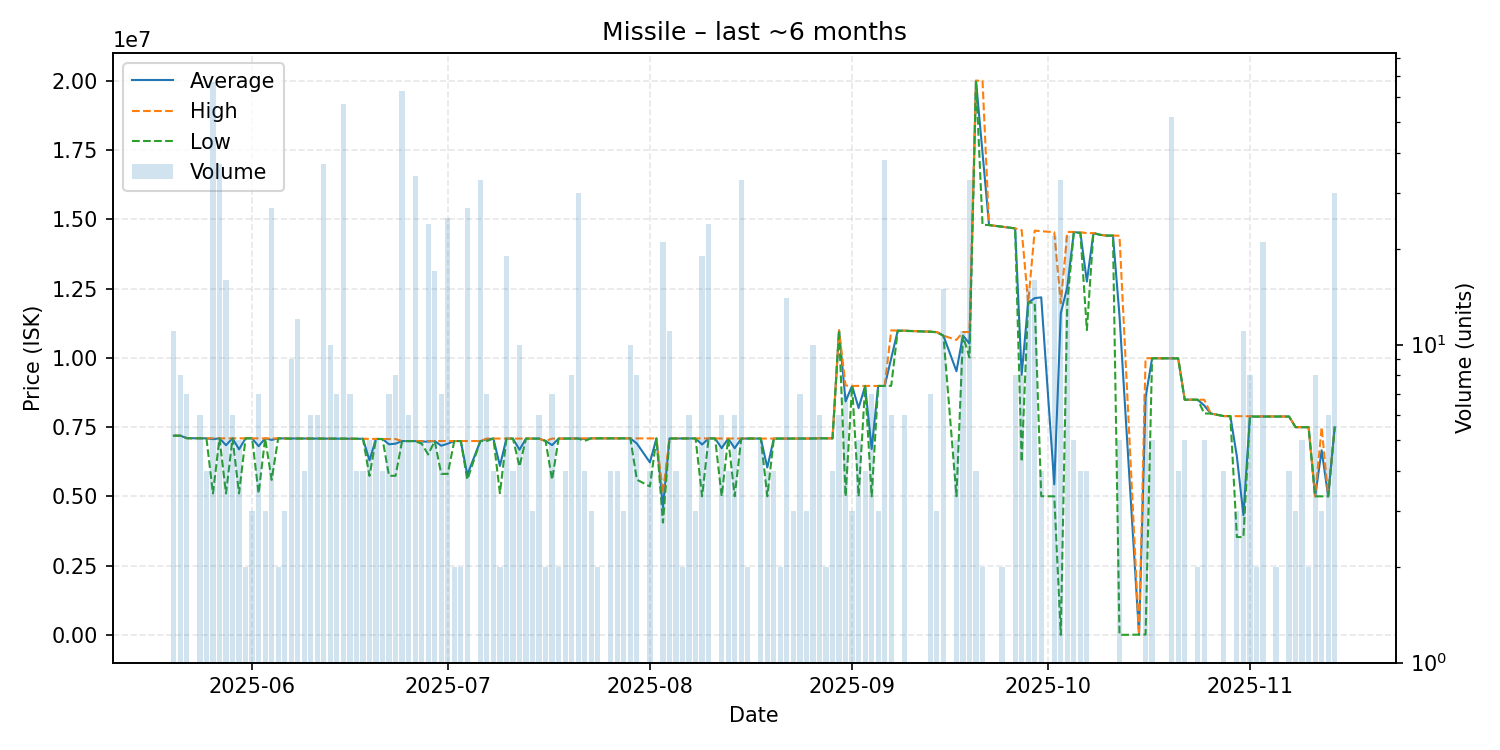

The table this chart was drawn from, first rows:
date, average, highest, lowest, order_count, volume
2025-05-20, 7189000, 7189000, 7189000, 4, 11
2025-05-21, 7189000, 7189000, 7189000, 4, 8
2025-05-22, 7099571, 7100000, 7097000, 2, 7
2025-05-23, 7095000, 7095000, 7095000, 1, 1
2025-05-24, 7093833, 7095000, 7090000, 5, 6
2025-05-25, 7094750, 7095000, 7094000, 4, 4
2025-05-26, 7063299, 7093000, 5103000, 6, 67
2025-05-27, 7093568, 7094000, 7093000, 6, 37
2025-05-28, 6845250, 7094000, 5104000, 6, 16
2025-05-29, 7094000, 7094000, 7094000, 5, 6
2025-05-30, 6696000, 7094000, 5104000, 3, 5
2025-05-31, 7093500, 7094000, 7093000, 2, 2
2025-06-01, 7094000, 7094000, 7094000, 3, 3
2025-06-02, 6809286, 7093500, 5104000, 5, 7
2025-06-03, 7092000, 7092000, 7092000, 3, 3
2025-06-04, 7036815, 7092000, 5593000, 5, 27
2025-06-05, 7091000, 7091000, 7091000, 2, 2
2025-06-06, 7090000, 7090000, 7090000, 2, 3
2025-06-07, 7086222, 7087000, 7077000, 8, 9
2025-06-08, 7086333, 7087000, 7086000, 10, 12
2025-06-09, 7086000, 7086000, 7086000, 3, 4
2025-06-10, 7086667, 7087000, 7086000, 6, 6
2025-06-11, 7086833, 7087000, 7086000, 4, 6
2025-06-12, 7085108, 7086000, 7085000, 8, 37
2025-06-13, 7084300, 7085000, 7083000, 6, 10
2025-06-14, 7083571, 7084000, 7083000, 6, 7
2025-06-15, 7083000, 7083000, 7083000, 9, 57
2025-06-16, 7082286, 7083000, 7082000, 7, 7
2025-06-17, 7078250, 7079000, 7078000, 4, 4
2025-06-18, 7076000, 7076000, 7076000, 4, 4
2025-06-19, 6298000, 7072500, 5737000, 5, 5
2025-06-20, 7071000, 7071000, 7071000, 3, 5
2025-06-21, 7069000, 7070000, 7068000, 4, 4
2025-06-22, 6878000, 7067500, 5741000, 7, 7
2025-06-23, 6901625, 7067000, 5741000, 5, 8
2025-06-24, 6995952, 6996000, 6995000, 4, 63
2025-06-25, 6993167, 6994000, 6993000, 6, 6
2025-06-26, 6994529, 6996000, 6993000, 9, 34
2025-06-27, 6976800, 6996000, 6900000, 4, 5
2025-06-28, 6974958, 6995000, 6511000, 5, 24
2025-06-29, 6996000, 6996000, 6996000, 3, 17
2025-06-30, 6826000, 6995000, 5811000, 5, 7
2025-07-01, 6900960, 6996000, 5810500, 7, 25
2025-07-02, 6995000, 6995000, 6995000, 2, 2
2025-07-03, 6995000, 6995000, 6995000, 2, 2
2025-07-04, 5776593, 6995000, 5601500, 8, 27
2025-07-06, 6994273, 6996000, 6994000, 8, 33
2025-07-07, 7057857, 7086000, 6996000, 6, 7
2025-07-08, 7086000, 7086000, 7086000, 4, 4
2025-07-09, 6100000, 7086000, 5114000, 2, 2
2025-07-10, 7085000, 7085000, 7085000, 7, 19
2025-07-11, 7084750, 7085000, 7084000, 4, 4
2025-07-12, 6681700, 7085000, 6077000, 7, 10
2025-07-13, 7084000, 7084000, 7084000, 5, 5
2025-07-14, 7084000, 7084000, 7084000, 3, 3
2025-07-15, 7082667, 7083000, 7082000, 6, 6
2025-07-16, 7000000, 7000000, 7000000, 2, 2
2025-07-17, 6847429, 7083000, 5600000, 6, 7
2025-07-18, 7083000, 7083000, 7083000, 2, 2
2025-07-19, 7083500, 7085000, 7083000, 2, 4
... 106 more rows
